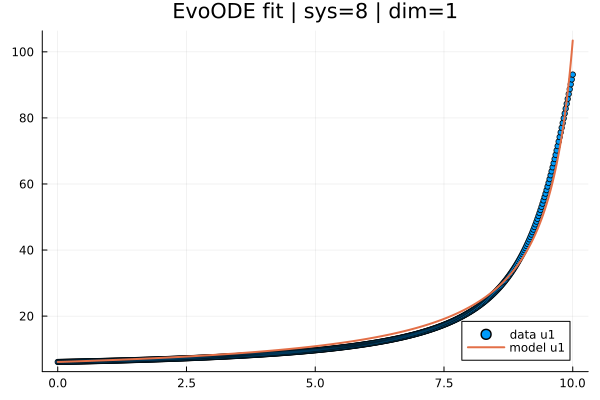

The data file committed next to this chart (first rows):
t; x1; yhat1
0,0; 6,123000000000001; 6,123000000000001
0,019569471624266144; 6,129274113951128; 6,132796561090033
0,03913894324853229; 6,1355772257009225; 6,142629878802813
0,05870841487279843; 6,14190950394575; 6,152500159096029
0,07827788649706457; 6,148271135982021; 6,162407609431979
0,09784735812133072; 6,154662310028386; 6,172352438425683
0,11741682974559686; 6,161083214303499; 6,182334856349326
0,136986301369863; 6,167534036647717; 6,192355075143053
0,15655577299412915; 6,174014960264867; 6,202413308414977
0,1761252446183953; 6,1805261700770995; 6,212509771441178
0,19569471624266144; 6,187067852081736; 6,2226446811657015
0,21526418786692758; 6,1936401922760975; 6,232818256200556
0,23483365949119372; 6,200243377289294; 6,243030716825718
0,25440313111545987; 6,206877609373836; 6,253282284989129
0,273972602739726; 6,213543087522073; 6,263573184306694
0,29354207436399216; 6,220240005591085; 6,273903640062288
0,3131115459882583; 6,226968557437956; 6,284273879207749
0,33268101761252444; 6,233728978548506; 6,29468413036288
0,3522504892367906; 6,24052137051974; 6,305134623815449
0,37181996086105673; 6,247346021470373; 6,315625591767824
0,3913894324853229; 6,254203127918212; 6,326157271148292
0,410958904109589; 6,261092888006528; 6,336729897538587
0,43052837573385516; 6,268015501527112; 6,347343707284632
0,4500978473581213; 6,274971204518276; 6,357998938823709
0,46966731898238745; 6,281960235586984; 6,368695832684461
0,4892367906066536; 6,2889828059891295; 6,379434631486893
0,5088062622309197; 6,296039128813479; 6,390215579942371
0,5283757338551859; 6,303129418981687; 6,401038924853623
0,547945205479452; 6,310253893248287; 6,411904915114736
0,5675146771037182; 6,3174127702007; 6,42281380171116
0,5870841487279843; 6,324606270259224; 6,433765837719708
0,6066536203522505; 6,331834615677042; 6,44476127830855
0,6262230919765166; 6,339098030540224; 6,455800380737221
0,6457925636007827; 6,346396740767711; 6,466883404356617
0,6653620352250489; 6,353730974111337; 6,478010610608992
0,684931506849315; 6,361100960155817; 6,489182263027964
0,7045009784735812; 6,368506930318745; 6,5003986272385115
0,7240704500978473; 6,375949117850598; 6,511659970956974
0,7436399217221135; 6,383427757834738; 6,522966563991055
0,7632093933463796; 6,390943087187408; 6,534318678239814
0,7827788649706457; 6,398495344657733; 6,545716587693679
0,8023483365949119; 6,406084770827722; 6,55716056843443
0,821917808219178; 6,413711608112266; 6,568650898635215
0,8414872798434442; 6,4213761007591375; 6,580187858560543
0,8610567514677103; 6,4290784948489925; 6,591771730566282
0,8806262230919765; 6,436819038295369; 6,603402799099663
0,9001956947162426; 6,444597980844691; 6,615081350699272
0,9197651663405088; 6,452415574076256; 6,62680767399507
0,9393346379647749; 6,4602720714022555; 6,638582059708366
0,958904109589041; 6,468167728067754; 6,650404802327064
0,9784735812133072; 6,476102801150704; 6,662276207437247
0,9980430528375733; 6,48407754956194; 6,67419657328585
1,0176125244618395; 6,492092234045176; 6,686166198898858
1,0371819960861055; 6,500147145507699; 6,698185386211348
1,0567514677103718; 6,508242641409729; 6,710254440067479
1,076320939334638; 6,51637900620746; 6,722373668220505
1,095890410958904; 6,524556520607387; 6,734543381332762
1,11545988258317; 6,532775467537216; 6,746763892975677
1,1350293542074363; 6,54103613214587; 6,759035519629763
1,1545988258317026; 6,549338801803486; 6,771358580684623
... 452 more rows
